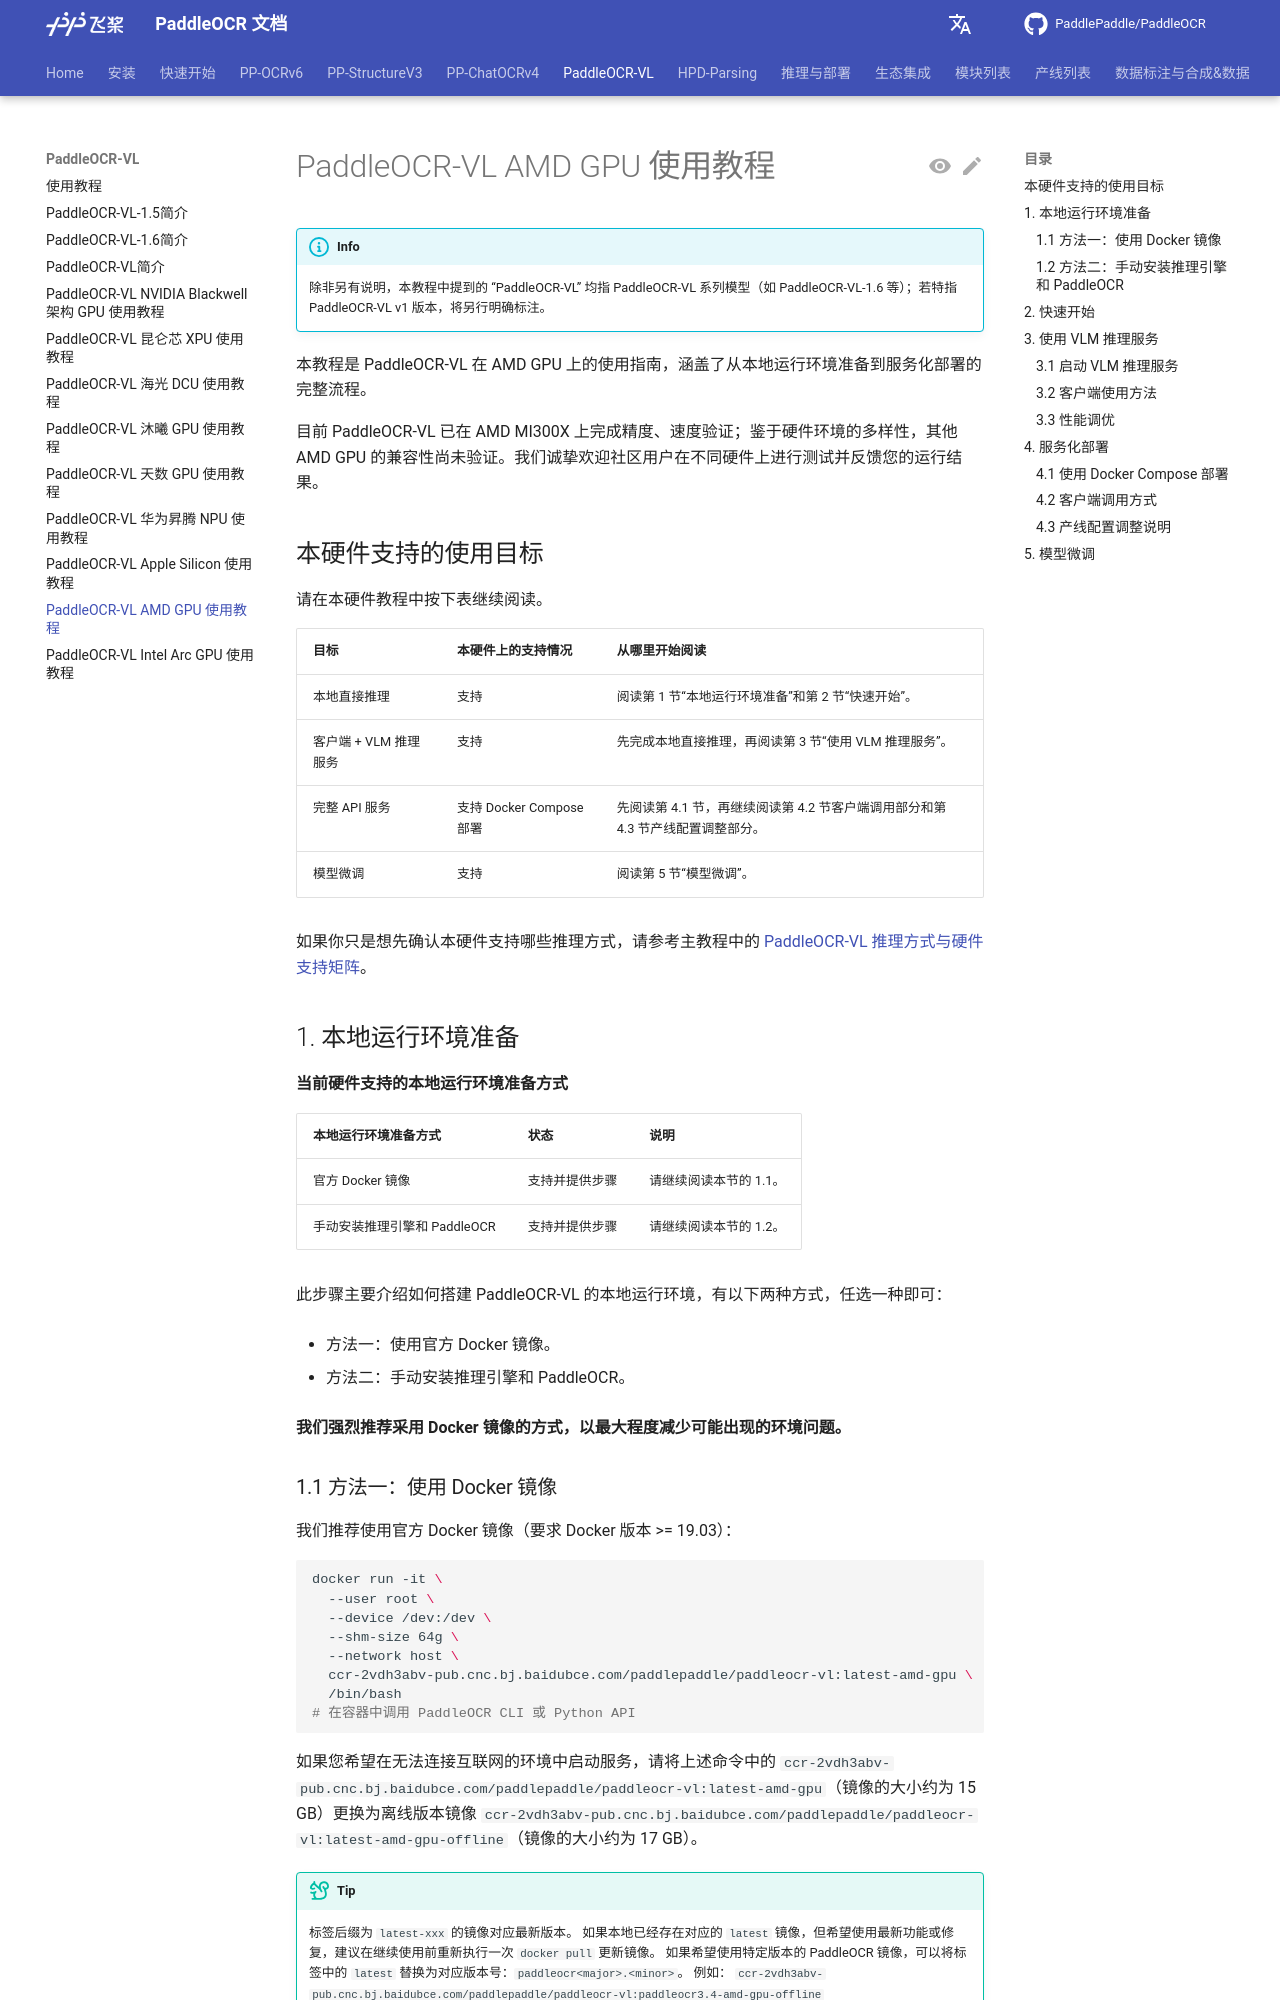

repository: KyleWhyet/dsh-u-20261026-paddlepaddle__paddleocr · page: main/version3.x/pipeline_usage/PaddleOCR-VL-AMD-GPU.html · generator: mkdocs

---
comments: true
---

# PaddleOCR-VL AMD GPU 使用教程

> INFO:
> 除非另有说明，本教程中提到的 “PaddleOCR-VL” 均指 PaddleOCR-VL 系列模型（如 PaddleOCR-VL-1.6 等）；若特指 PaddleOCR-VL v1 版本，将另行明确标注。

本教程是 PaddleOCR-VL 在 AMD GPU 上的使用指南，涵盖了从本地运行环境准备到服务化部署的完整流程。

目前 PaddleOCR-VL 已在 AMD MI300X 上完成精度、速度验证；鉴于硬件环境的多样性，其他 AMD GPU 的兼容性尚未验证。我们诚挚欢迎社区用户在不同硬件上进行测试并反馈您的运行结果。

## 本硬件支持的使用目标

请在本硬件教程中按下表继续阅读。

| 目标 | 本硬件上的支持情况 | 从哪里开始阅读 |
| --- | --- | --- |
| 本地直接推理 | 支持 | 阅读第 1 节“本地运行环境准备”和第 2 节“快速开始”。 |
| 客户端 + VLM 推理服务 | 支持 | 先完成本地直接推理，再阅读第 3 节“使用 VLM 推理服务”。 |
| 完整 API 服务 | 支持 Docker Compose 部署 | 先阅读第 4.1 节，再继续阅读第 4.2 节客户端调用部分和第 4.3 节产线配置调整部分。 |
| 模型微调 | 支持 | 阅读第 5 节“模型微调”。 |

如果你只是想先确认本硬件支持哪些推理方式，请参考主教程中的 [PaddleOCR-VL 推理方式与硬件支持矩阵](./PaddleOCR-VL.md#paddleocr-vl-对推理设备的支持情况)。

## 1. 本地运行环境准备

**当前硬件支持的本地运行环境准备方式**

| 本地运行环境准备方式 | 状态 | 说明 |
| --- | --- | --- |
| 官方 Docker 镜像 | 支持并提供步骤 | 请继续阅读本节的 1.1。 |
| 手动安装推理引擎和 PaddleOCR | 支持并提供步骤 | 请继续阅读本节的 1.2。 |

此步骤主要介绍如何搭建 PaddleOCR-VL 的本地运行环境，有以下两种方式，任选一种即可：

- 方法一：使用官方 Docker 镜像。

- 方法二：手动安装推理引擎和 PaddleOCR。

**我们强烈推荐采用 Docker 镜像的方式，以最大程度减少可能出现的环境问题。**

### 1.1 方法一：使用 Docker 镜像

我们推荐使用官方 Docker 镜像（要求 Docker 版本 >= 19.03）：

```shell
docker run -it \
  --user root \
  --device /dev:/dev \
  --shm-size 64g \
  --network host \
  ccr-2vdh3abv-pub.cnc.bj.baidubce.com/paddlepaddle/paddleocr-vl:latest-amd-gpu \
  /bin/bash
# 在容器中调用 PaddleOCR CLI 或 Python API
```

如果您希望在无法连接互联网的环境中启动服务，请将上述命令中的 `ccr-2vdh3abv-pub.cnc.bj.baidubce.com/paddlepaddle/paddleocr-vl:latest-amd-gpu`（镜像的大小约为 15 GB）更换为离线版本镜像 `ccr-2vdh3abv-pub.cnc.bj.baidubce.com/paddlepaddle/paddleocr-vl:latest-amd-gpu-offline`（镜像的大小约为 17 GB）。

> TIP:
> 标签后缀为 `latest-xxx` 的镜像对应最新版本。
> 如果本地已经存在对应的 `latest` 镜像，但希望使用最新功能或修复，建议在继续使用前重新执行一次 `docker pull` 更新镜像。
> 如果希望使用特定版本的 PaddleOCR 镜像，可以将标签中的 `latest` 替换为对应版本号：`paddleocr<major>.<minor>`。
> 例如：
> `ccr-2vdh3abv-pub.cnc.bj.baidubce.com/paddlepaddle/paddleocr-vl:paddleocr3.4-amd-gpu-offline`

### 1.2 方法二：手动安装推理引擎和 PaddleOCR

如果您无法使用 Docker，也可以手动安装推理引擎和 PaddleOCR。本文档验证过的 Python 版本范围为 3.9–3.13。

当前硬件本地推理仅支持 PaddlePaddle 推理引擎。

**我们强烈推荐您在虚拟环境中安装 PaddleOCR-VL，以避免发生依赖冲突。** 例如，使用 Python venv 标准库创建虚拟环境：

```shell
# 创建虚拟环境
python -m venv .venv_paddleocr
# 激活环境
source .venv_paddleocr/bin/activate
```

执行如下命令完成安装：

```shell
python -m pip install paddlepaddle==3.2.1 -i https://www.paddlepaddle.org.cn/packages/stable/cpu/
python -m pip install -U "paddleocr[doc-parser]"
```

> **请注意安装 3.2.0 及以上版本的飞桨框架。**

## 2. 快速开始

请参考 [PaddleOCR-VL 使用教程 - 2. 快速开始](./PaddleOCR-VL.md#2)。
